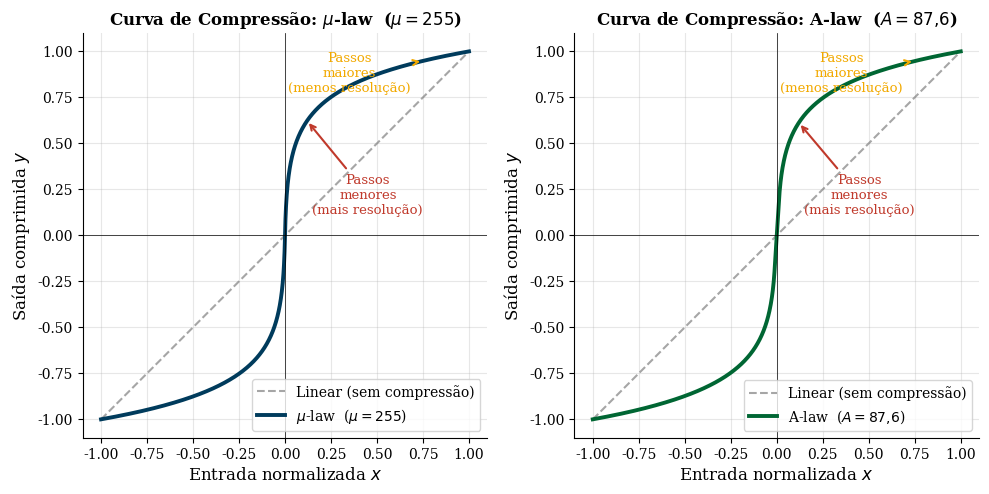

Reproduce this figure in Python. (Note: this script raises an exception after producing the figure.)
#!/usr/bin/env python3
"""
Gera figuras de companding (μ-law e A-law) para os slides.
Saída: ../companding_curves.pdf, ../companding_sqnr_comparison.pdf

Uso: python gen_companding_figures.py
"""

import numpy as np
import matplotlib.pyplot as plt

plt.rcParams.update({
    'font.size': 11,
    'font.family': 'serif',
    'axes.labelsize': 12,
    'axes.titlesize': 12,
    'xtick.labelsize': 10,
    'ytick.labelsize': 10,
    'figure.dpi': 150,
    'text.usetex': False,
    'axes.spines.top': False,
    'axes.spines.right': False,
    'axes.grid': True,
    'grid.alpha': 0.3,
})

UNB_BLUE  = '#003B5C'
UNB_GREEN = '#006633'
UNB_GOLD  = '#F2A900'
RED       = '#C0392B'


# ---------------------------------------------------------------------------
# Leis de compressão
# ---------------------------------------------------------------------------
def mu_law_compress(x, mu=255):
    return np.sign(x) * np.log(1 + mu * np.abs(x)) / np.log(1 + mu)

def mu_law_expand(y, mu=255):
    return np.sign(y) * (1/mu) * ((1 + mu)**np.abs(y) - 1)

def a_law_compress(x, A=87.6):
    y    = np.zeros_like(x, dtype=float)
    m1   = np.abs(x) <  1/A
    m2   = np.abs(x) >= 1/A
    y[m1] = np.sign(x[m1]) * A * np.abs(x[m1]) / (1 + np.log(A))
    y[m2] = np.sign(x[m2]) * (1 + np.log(A * np.abs(x[m2]))) / (1 + np.log(A))
    return y

def a_law_expand(y, A=87.6):
    x    = np.zeros_like(y, dtype=float)
    lA   = np.log(A)
    m1   = np.abs(y) <  A / (1 + lA)
    m2   = ~m1
    x[m1] = np.sign(y[m1]) * np.abs(y[m1]) * (1 + lA) / A
    x[m2] = np.sign(y[m2]) * np.exp(np.abs(y[m2]) * (1 + lA) - 1) / A
    return x

def quantize_uniform(x, n_bits, v_min=-1.0, v_max=1.0):
    L     = 2**n_bits
    delta = (v_max - v_min) / L
    x_c   = np.clip(x, v_min, v_max - 1e-12)
    idx   = np.floor((x_c - v_min) / delta).astype(int)
    idx   = np.clip(idx, 0, L - 1)
    return v_min + (idx + 0.5) * delta


# ===========================================================================
# Figura 1: Curvas de compressão μ-law e A-law
# ===========================================================================
def gen_companding_curves():
    x = np.linspace(-1, 1, 2000)
    y_mu = mu_law_compress(x)
    y_a  = a_law_compress(x)

    fig, axes = plt.subplots(1, 2, figsize=(10, 5))

    for ax, y, label, color, tag in [
        (axes[0], y_mu, r'$\mu$-law  ($\mu = 255$)', UNB_BLUE,  'mu_law'),
        (axes[1], y_a,  'A-law  ($A = 87{,}6$)',     UNB_GREEN, 'a_law'),
    ]:
        ax.plot(x, x, color='gray', lw=1.5, ls='--', alpha=0.7,
                label='Linear (sem compressão)')
        ax.plot(x, y, color=color,  lw=2.8, label=label)

        # Destaque: mais resolução perto de zero
        ax.annotate('Passos\nmenores\n(mais resolução)',
                    xy=(0.12, y[np.argmin(np.abs(x - 0.12))]),
                    xytext=(0.45, 0.12),
                    arrowprops=dict(arrowstyle='->', color=RED, lw=1.5),
                    fontsize=9.5, ha='center', color=RED)
        ax.annotate('Passos\nmaiores\n(menos resolução)',
                    xy=(0.75, y[np.argmin(np.abs(x - 0.75))]),
                    xytext=(0.35, 0.78),
                    arrowprops=dict(arrowstyle='->', color=UNB_GOLD, lw=1.5),
                    fontsize=9.5, ha='center', color=UNB_GOLD)

        ax.set_xlabel('Entrada normalizada $x$',   fontsize=12)
        ax.set_ylabel('Saída comprimida $y$',       fontsize=12)
        ax.set_title(f'Curva de Compressão: {label}', fontweight='bold')
        ax.legend(fontsize=10)
        ax.set_aspect('equal')
        ax.axhline(0, color='k', lw=0.5)
        ax.axvline(0, color='k', lw=0.5)

    plt.tight_layout()
    plt.savefig('../companding_curves.pdf', bbox_inches='tight')
    plt.close()
    print("  [OK] companding_curves.pdf")


# ===========================================================================
# Figura 2: SQNR — Uniforme vs μ-law
# ===========================================================================
def gen_companding_sqnr_comparison():
    n_bits = 8
    t = np.linspace(0, 200, 1_000_000)

    # Variar nível do sinal de -40 dBFS a 0 dBFS
    power_dBFS   = np.linspace(-40, 0, 50)
    sqnr_uniform = []
    sqnr_mu      = []

    for p_dBFS in power_dBFS:
        amp   = 10**(p_dBFS / 20)         # amplitude RMS fracional
        g     = amp * np.sin(2*np.pi*t)    # sinal senoidal

        # --- Quantização uniforme ---
        g_q_u = quantize_uniform(g, n_bits)
        P_s   = np.mean(g**2)
        P_q_u = np.mean((g_q_u - g)**2)
        sqnr_uniform.append(10 * np.log10(P_s / (P_q_u + 1e-30)))

        # --- μ-law companding ---
        g_comp  = mu_law_compress(g)        # compressão
        g_q_c   = quantize_uniform(g_comp, n_bits)  # quantização uniforme
        g_exp   = mu_law_expand(g_q_c)      # expansão
        P_q_m   = np.mean((g_exp - g)**2)
        sqnr_mu.append(10 * np.log10(P_s / (P_q_m + 1e-30)))

    fig, ax = plt.subplots(figsize=(9, 5.5))

    ax.plot(power_dBFS, sqnr_uniform, color=UNB_BLUE,  lw=2.5,
            label=f'Uniforme  ($n = {n_bits}$ bits)')
    ax.plot(power_dBFS, sqnr_mu,      color=RED,        lw=2.5, ls='--',
            label=fr'$\mu$-law  ($\mu = 255$,  $n = {n_bits}$ bits)')

    ax.axhline(y=30, color='gray', ls=':', lw=1.8,
               label='SQNR mínimo aceitável (~30 dB)')

    # Anotação: companding mantém SQNR constante
    idx_low = np.argmin(np.abs(power_dBFS - (-25)))
    ax.annotate('Companding: SQNR\nquase constante',
                xy=(-25, sqnr_mu[idx_low]),
                xytext=(-20, sqnr_mu[idx_low] + 12),
                arrowprops=dict(arrowstyle='->', color=RED, lw=1.5),
                fontsize=10, ha='center', color=RED)

    ax.set_xlabel('Nível do Sinal de Entrada (dBFS)', fontsize=13)
    ax.set_ylabel('SQNR (dB)',                        fontsize=13)
    ax.set_title(r'SQNR: Quantização Uniforme vs. $\mu$-law' +
                 f'  ($n = {n_bits}$ bits)', fontweight='bold')
    ax.legend(fontsize=10)
    ax.set_xlim([power_dBFS[0], 0])

    plt.tight_layout()
    plt.savefig('../companding_sqnr_comparison.pdf', bbox_inches='tight')
    plt.close()
    print("  [OK] companding_sqnr_comparison.pdf")


if __name__ == '__main__':
    print("Gerando figuras de companding...")
    gen_companding_curves()
    gen_companding_sqnr_comparison()
    print("Concluído!\n")
